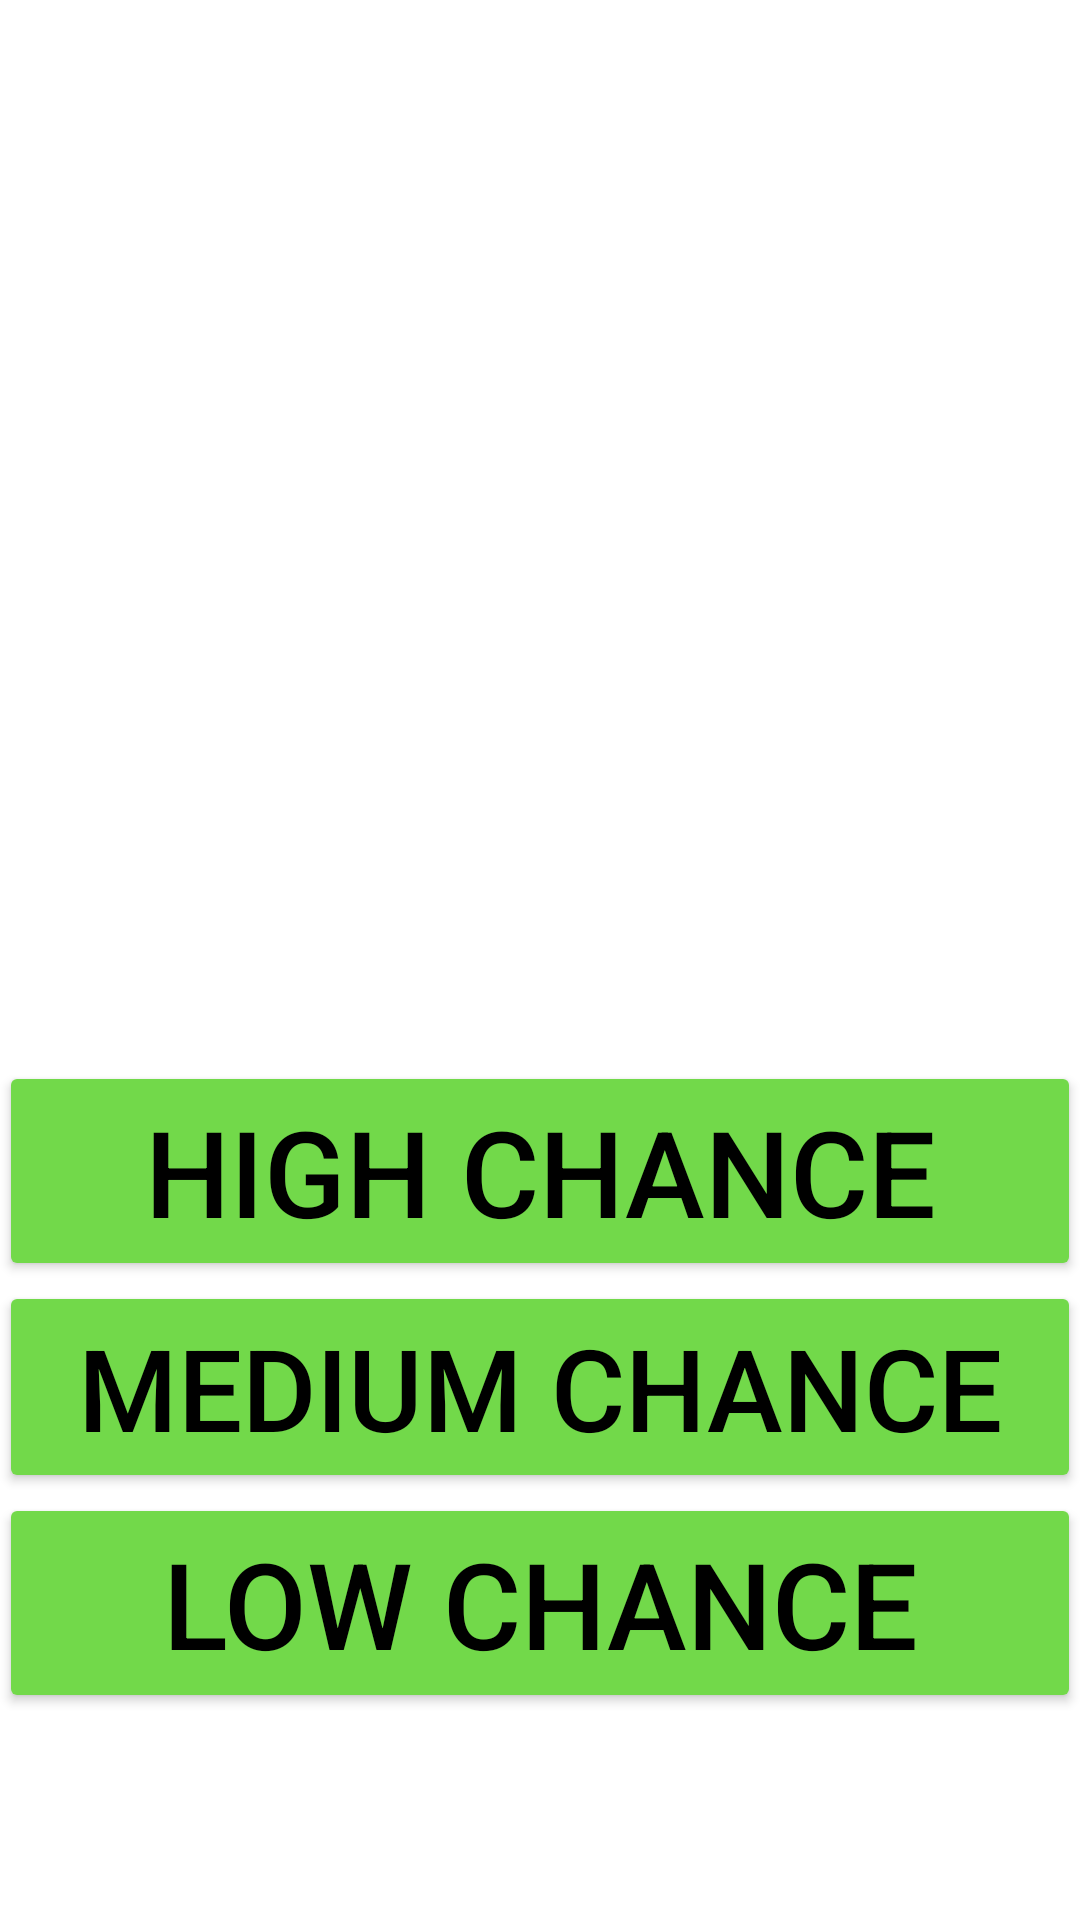

Produce the Android XML layout that renders to this screen, including the resource entries it uses.
<!-- AndroidManifest.xml: application theme AppTheme -->
<!-- res/layout/activity_health_check_result.xml -->
<?xml version="1.0" encoding="utf-8"?>
<RelativeLayout xmlns:android="http://schemas.android.com/apk/res/android"
    xmlns:tools="http://schemas.android.com/tools" android:layout_width="match_parent"
    android:layout_height="match_parent" android:paddingLeft="@dimen/activity_horizontal_margin"
    android:paddingRight="@dimen/activity_horizontal_margin"
    android:paddingTop="@dimen/activity_vertical_margin"
    android:paddingBottom="@dimen/activity_vertical_margin" tools:context=".MainActivity">


    <Button
        android:layout_width="match_parent"
        android:layout_height="wrap_content"
        android:text="HIGH CHANCE"
        android:id="@+id/highChance"
        android:textSize="40dp"
        android:textColor="#FF000000"
        android:textAlignment="center"
        android:onClick="onHighChanceClicked"
        android:nestedScrollingEnabled="false"
        style="@style/Widget.AppCompat.Button.Colored"
        android:layout_above="@+id/mediumChance"
        android:layout_alignParentRight="true"
        android:layout_alignParentEnd="true" />

    <Button
        android:layout_width="match_parent"
        android:layout_height="wrap_content"
        android:text="MEDIUM CHANCE"
        android:id="@+id/mediumChance"
        android:textSize="38dp"
        android:textColor="#FF000000"
        android:textAlignment="center"
        android:onClick="onMediumChanceClicked"
        style="@style/Widget.AppCompat.Button.Colored"
        android:layout_above="@+id/lowChance"
        android:layout_alignParentLeft="true"
        android:layout_alignParentStart="true" />

    <Button
        android:layout_width="match_parent"
        android:layout_height="wrap_content"
        android:text="LOW CHANCE"
        android:id="@+id/lowChance"
        android:textSize="40dp"
        android:textColor="#FF000000"
        android:textAlignment="center"
        android:onClick="onLowChanceClicked"
        style="@style/Widget.AppCompat.Button.Colored"
        android:layout_alignParentBottom="true"
        android:layout_alignParentLeft="true"
        android:layout_alignParentStart="true"
        android:layout_marginBottom="69dp" />
</RelativeLayout>
<!-- resources referenced by this layout -->
<resources>
  <style name="AppTheme" parent="Theme.AppCompat.Light.DarkActionBar">
          
  
          <item name="colorPrimary">@color/colorPrimary</item>
          <item name="colorPrimaryDark">@color/colorPrimaryDark</item>
          <item name="colorAccent">@color/colorAccent</item>
          <item name="android:windowBackground">@color/colorGreen</item>
  
      </style>
  <color name="colorPrimary">#3fb549</color>
  <color name="colorPrimaryDark">#102913</color>
  <color name="colorAccent">#72d94a</color>
  <color name="colorGreen">#ffffff</color>
</resources>
